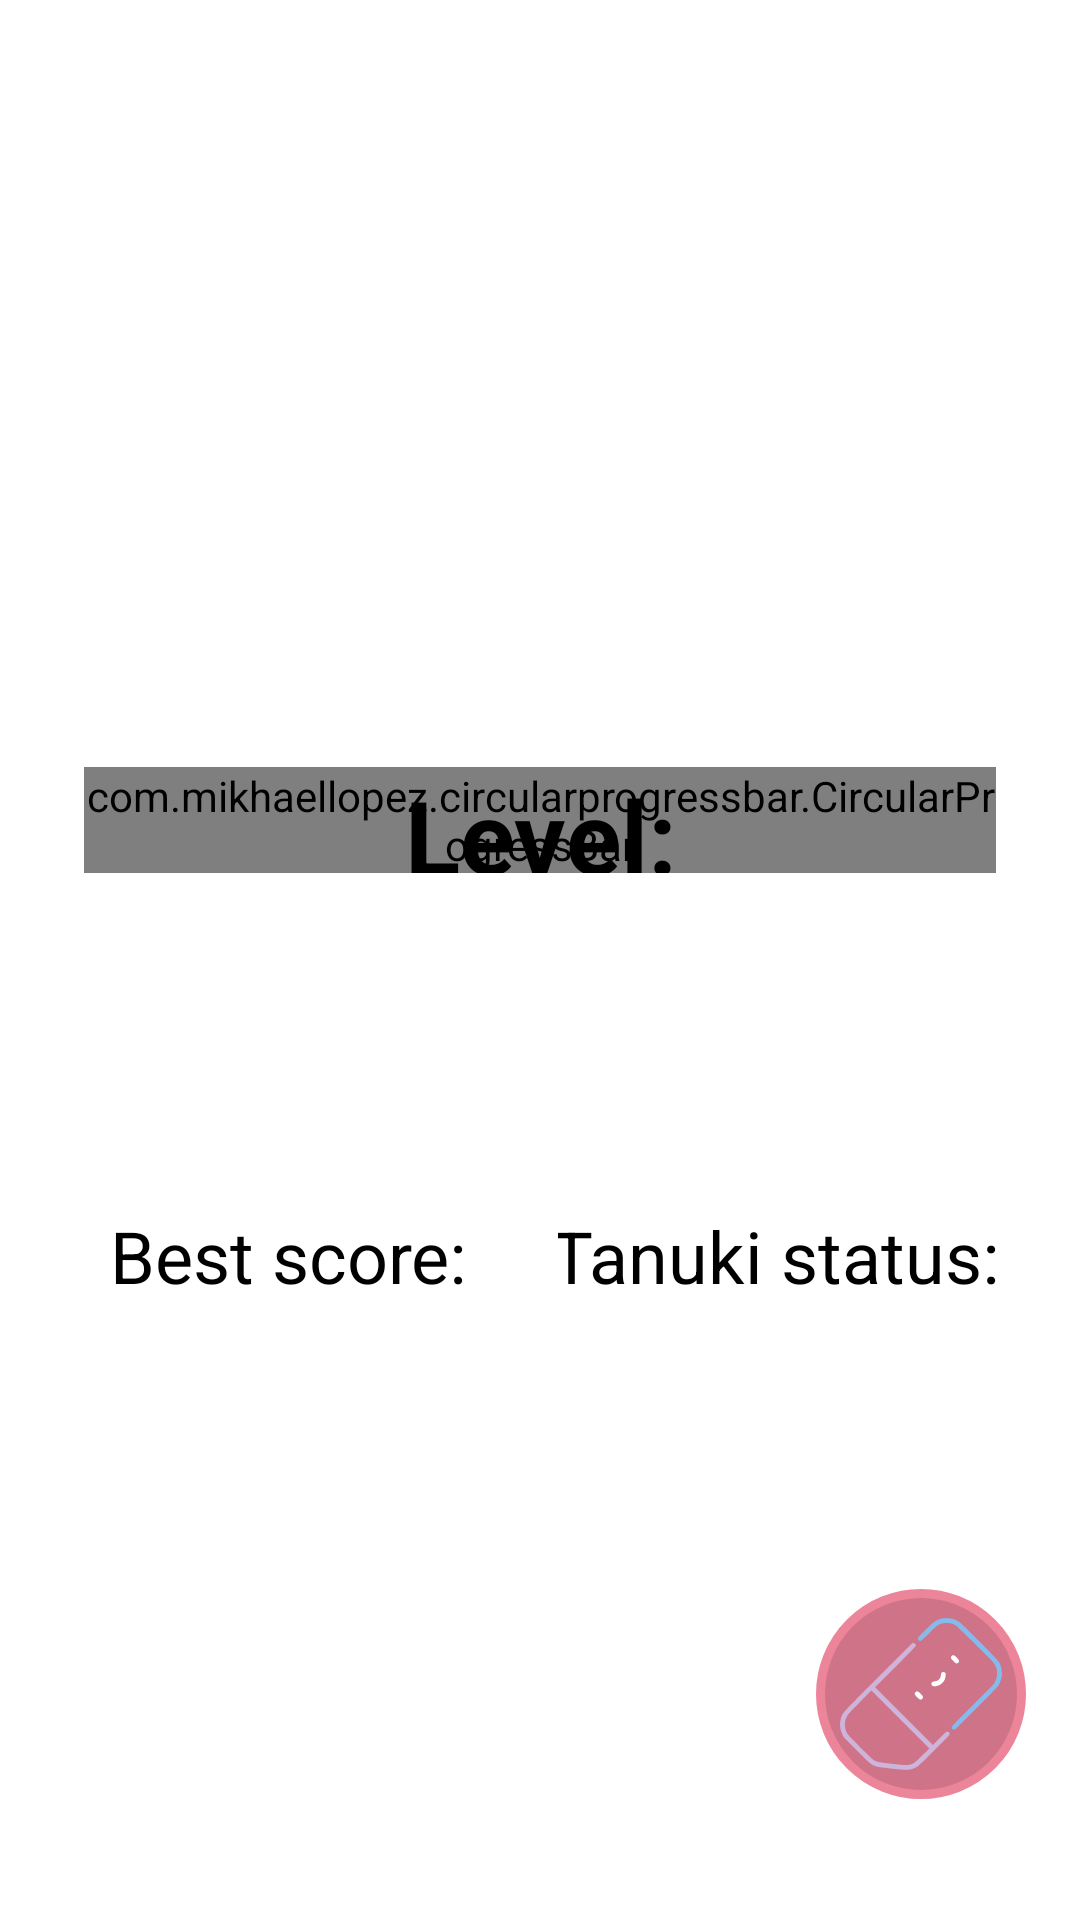

Reconstruct the res/layout file that produces this screen, plus the resources it refers to.
<!-- AndroidManifest.xml: application theme Theme.Nihon -->
<!-- res/layout/activity_user_info.xml -->
<?xml version="1.0" encoding="utf-8"?>
<androidx.constraintlayout.widget.ConstraintLayout xmlns:android="http://schemas.android.com/apk/res/android"
    xmlns:app="http://schemas.android.com/apk/res-auto"
    xmlns:tools="http://schemas.android.com/tools"
    android:layout_width="match_parent"
    android:layout_height="match_parent"
    android:background="@drawable/backlog2"
    tools:context=".UserInfoActivity">

        <androidx.constraintlayout.widget.Guideline
            android:id="@+id/guideLeft"
            android:layout_width="match_parent"
            android:layout_height="match_parent"
            android:orientation="vertical"
            app:layout_constraintGuide_percent="0.05"/>
        <androidx.constraintlayout.widget.Guideline
            android:id="@+id/guideRight"
            android:layout_width="match_parent"
            android:layout_height="match_parent"
            android:orientation="vertical"
            app:layout_constraintGuide_percent="0.95"/>

        <androidx.constraintlayout.widget.Guideline
            android:id="@+id/guideTop"
            android:layout_width="match_parent"
            android:layout_height="match_parent"
            android:orientation="horizontal"
            app:layout_constraintGuide_percent="0.26" />

        <androidx.constraintlayout.widget.Guideline
            android:id="@+id/guideTopIMG"
            android:layout_width="match_parent"
            android:layout_height="match_parent"
            android:orientation="horizontal"
            app:layout_constraintGuide_percent="0.07" />
        <androidx.constraintlayout.widget.Guideline
            android:id="@+id/guideBot"
            android:layout_width="match_parent"
            android:layout_height="match_parent"
            android:orientation="horizontal"
            app:layout_constraintGuide_percent="0.90"/>

        <androidx.constraintlayout.widget.Guideline
            android:id="@+id/guideleftIMG"
            android:layout_width="match_parent"
            android:layout_height="match_parent"
            android:orientation="vertical"
            app:layout_constraintGuide_percent="-0.10" />
        <androidx.constraintlayout.widget.Guideline
            android:id="@+id/guidebotIMG"
            android:layout_width="match_parent"
            android:layout_height="match_parent"
            android:orientation="horizontal"
            app:layout_constraintGuide_percent="1.0" />

    <LinearLayout
        android:id="@+id/linearLayout"
        android:layout_width="0dp"
        android:layout_height="wrap_content"
        android:orientation="horizontal"
        app:layout_constraintEnd_toEndOf="@id/guideRight"
        app:layout_constraintStart_toStartOf="@id/guideLeft"
        app:layout_constraintTop_toTopOf="@id/guideTopIMG">

        <ImageView
            android:id="@+id/UserIcon"
            android:layout_width="100dp"
            android:layout_height="100dp"
            android:layout_gravity="left"
            android:background="@drawable/background_transparent" />


        <TextView
            android:id="@+id/UserName"
            android:layout_width="match_parent"
            android:layout_height="match_parent"
            android:gravity="center"
            android:textColor="@color/black"
            android:textSize="40dp" />

    </LinearLayout>

        <LinearLayout
            android:id="@+id/content"
            android:layout_width="0px"
            android:layout_height="0px"
            android:background="@drawable/background_transparent"
            app:layout_constraintCircleRadius="200dp"
            app:layout_constraintEnd_toEndOf="@id/guideRight"
            app:layout_constraintStart_toStartOf="@id/guideLeft"
            android:orientation="vertical"
            app:layout_constraintTop_toTopOf="@id/guideTop"
            app:layout_constraintBottom_toTopOf="@id/guideBot"
            android:textAlignment="center">

            <RelativeLayout
                android:layout_width="match_parent"
                android:layout_height="0dp"
                android:layout_weight="8"
                android:padding="10dp"
                android:layout_marginBottom="8dp"
                android:gravity="center">

                <com.mikhaellopez.circularprogressbar.CircularProgressBar
                    android:id="@+id/progressBar"
                    android:layout_width="wrap_content"
                    android:layout_height="wrap_content"
                    app:cpb_progress_max="40"
                    app:cpb_progress="0"
                    app:cpb_background_progressbar_color="@color/light_pink"
                    app:cpb_background_progressbar_width="20dp"
                    app:cpb_progress_direction="to_right"
                    app:cpb_progressbar_color="@color/light_blue"
                    app:cpb_progressbar_width="25dp"
                    app:cpb_round_border="false" />

                <TextView
                    android:id="@+id/level"
                    android:layout_height="wrap_content"
                    android:layout_width="wrap_content"
                    android:background="#00000000"
                    android:text="@string/levelIndicator"
                    android:textStyle="bold"
                    android:textSize="34sp"
                    android:textColor="@color/black"
                    android:gravity="center"
                    android:layout_alignStart="@id/progressBar"
                    android:layout_alignTop="@id/progressBar"
                    android:layout_alignEnd="@id/progressBar"
                    android:layout_alignBottom="@id/progressBar" />

            </RelativeLayout>

            <LinearLayout
                android:layout_width="match_parent"
                android:layout_height="wrap_content"
                android:layout_weight="4"
                android:paddingTop="8dp"
                android:layout_gravity="center"
                android:orientation="horizontal">

                <TextView
                    android:id="@+id/score"
                    android:layout_width="0dp"
                    android:layout_height="match_parent"
                    android:layout_weight="1"
                    android:padding="6dp"
                    android:paddingTop="6dp"
                    android:text="@string/score"
                    android:textColor="@color/black"
                    android:textSize="24sp"
                    android:textAlignment="center" />

                <TextView
                    android:id="@+id/tanuki"
                    android:layout_width="0dp"
                    android:layout_height="match_parent"
                    android:layout_weight="1"
                    android:padding="6dp"
                    android:text="@string/tanukiStatus"
                    android:textColor="@color/black"
                    android:textAlignment="center"
                    android:textSize="24sp" />

            </LinearLayout>

        </LinearLayout>
    <FrameLayout
        android:layout_width="wrap_content"
        android:layout_height="wrap_content"
        android:elevation="10dp"
        app:layout_constraintBottom_toBottomOf="parent"
        app:layout_constraintEnd_toEndOf="@id/guideRight"
        app:layout_constraintTop_toTopOf="@id/content"
        app:layout_constraintVertical_bias="0.9">

        <ImageView
            android:id="@+id/deleteCount"
            android:layout_width="70dp"
            android:layout_height="70dp"
            android:layout_gravity="center"
            android:background="@drawable/button"
            android:padding="8dp"
            android:src="@drawable/delete_icon" />
 
    </FrameLayout>

</androidx.constraintlayout.widget.ConstraintLayout>
<!-- resources referenced by this layout -->
<resources>
  <color name="black">#FF000000</color>
  <color name="light_blue">#BDE0FE</color>
  <color name="light_pink">#FAC3D7</color>
  <!-- drawable background_transparent (drawable) -->
  <?xml version="1.0" encoding="utf-8"?>
  <selector xmlns:android="http://schemas.android.com/apk/res/android">
      <item>
          <shape android:shape="rectangle">
              <solid android:color="#A3FFFFFF"/>
              <corners android:radius="50dp" />
          </shape>
      </item>
  </selector>
  <!-- drawable button (drawable) -->
  <?xml version="1.0" encoding="utf-8"?>
  <selector xmlns:android="http://schemas.android.com/apk/res/android"
      android:layout_height="wrap_content"
      android:layout_width="wrap_content">
      <item>
          <shape android:shape="oval">
              <solid android:color="@color/magenta"/>
              />
              <stroke
                  android:width="3dp"
                  android:color="@color/lightmagenta"
                  />
          </shape>
      </item>
  </selector>
  <!-- drawable delete_icon: vector/xml drawable (drawable, 2554 chars, omitted) -->
  <string name="levelIndicator">Level: </string>
  <string name="score">Best score: \n</string>
  <string name="tanukiStatus">Tanuki status: \n</string>
  <style name="Theme.Nihon" parent="Theme.MaterialComponents.Light.NoActionBar">
          
          <item name="colorPrimary">@color/light_pink</item>
          <item name="colorPrimaryVariant">@color/pink</item>
          <item name="colorOnPrimary">@color/white</item>
          
          <item name="colorSecondary">@color/light_blue</item>
          <item name="colorSecondaryVariant">@color/blue</item>
          <item name="colorOnSecondary">@color/black</item>
          
          <item name="android:statusBarColor">?attr/colorPrimaryVariant</item>
          
      </style>
  <color name="magenta">#CF7488</color>
  <color name="lightmagenta">#EC859A</color>
  <color name="pink">#FFAFCC</color>
  <color name="white">#FFFFFFFF</color>
  <color name="blue">#85BAEC</color>
</resources>
